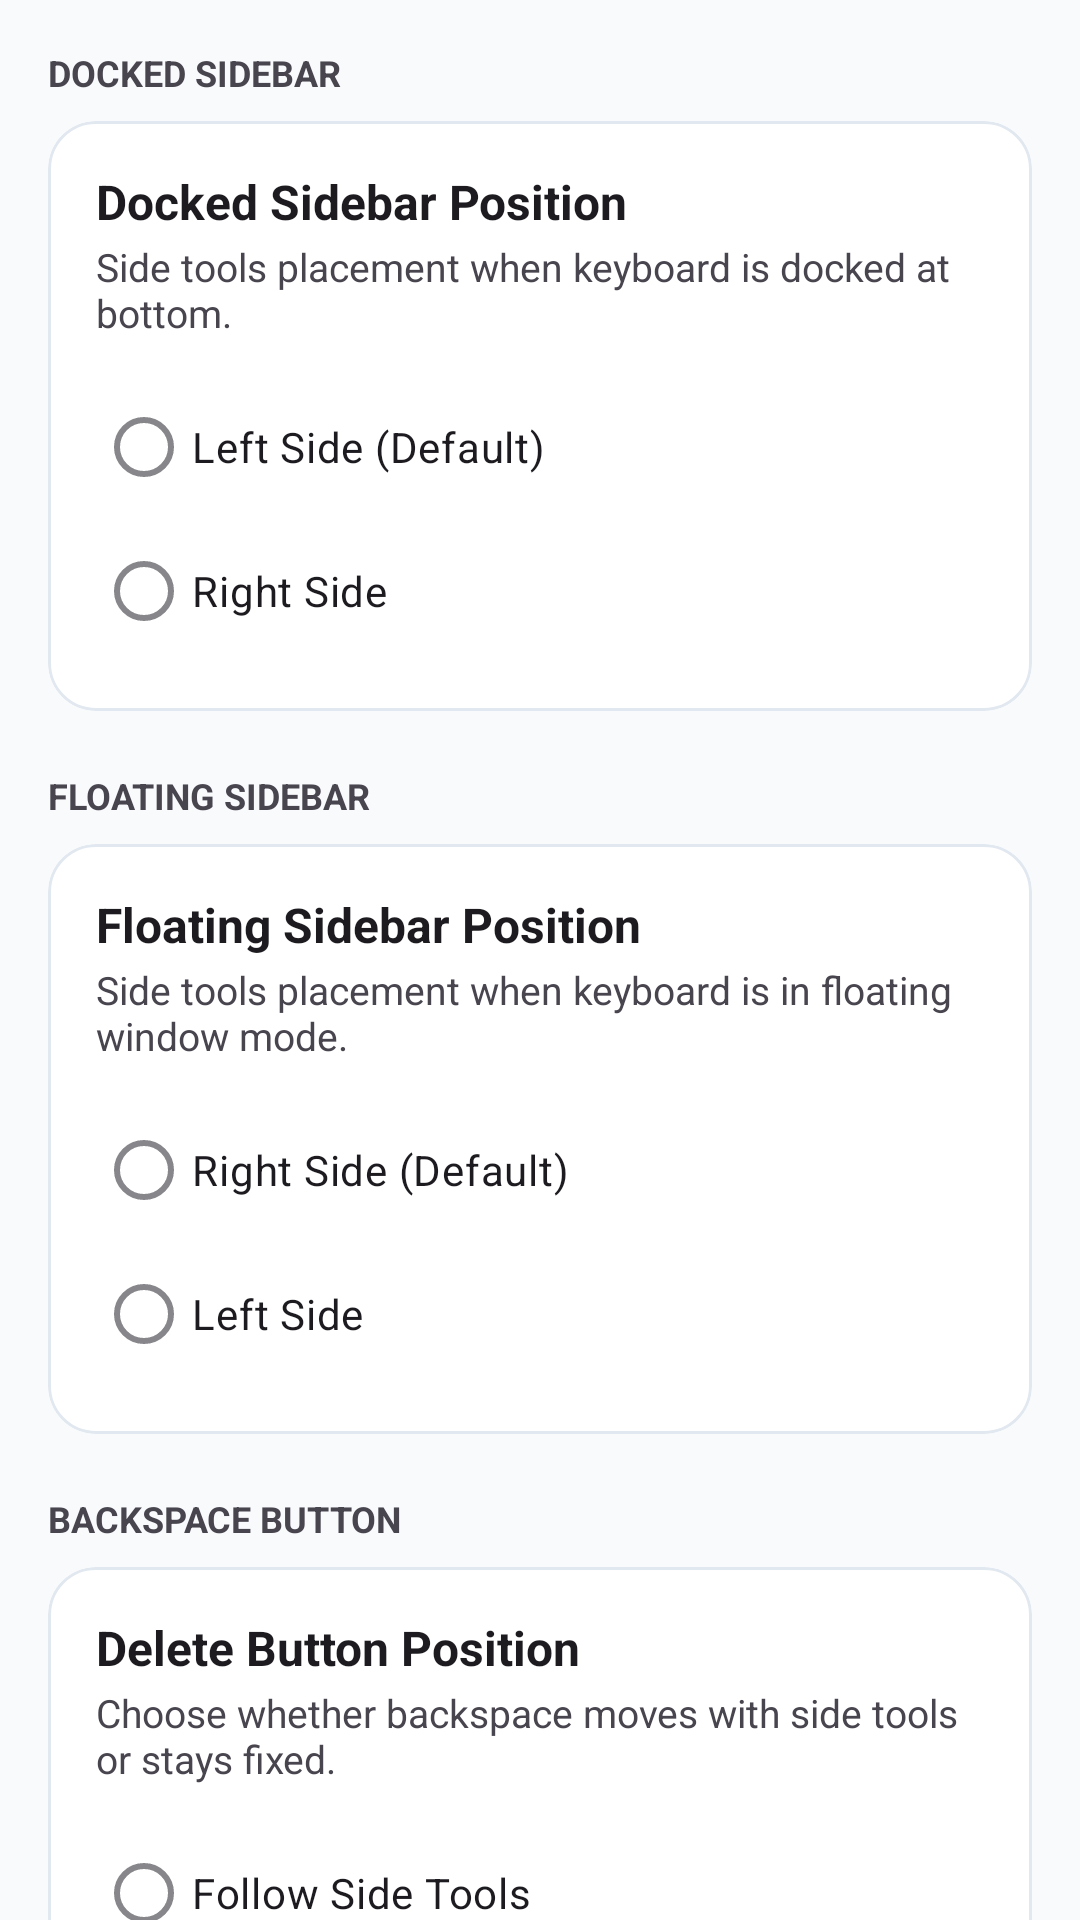

Android layout source for this screen:
<!-- AndroidManifest.xml: application theme Theme.Flowboard -->
<!-- res/layout/fragment_sidebar_settings.xml -->
<?xml version="1.0" encoding="utf-8"?>
<androidx.core.widget.NestedScrollView xmlns:android="http://schemas.android.com/apk/res/android"
    xmlns:app="http://schemas.android.com/apk/res-auto"
    android:layout_width="match_parent"
    android:layout_height="match_parent"
    android:clipToPadding="false"
    android:fillViewport="true"
    android:padding="16dp">

    <LinearLayout
        android:layout_width="match_parent"
        android:layout_height="wrap_content"
        android:orientation="vertical">

        
        <TextView
            android:layout_width="wrap_content"
            android:layout_height="wrap_content"
            android:layout_marginBottom="8dp"
            android:text="@string/section_docked_sidebar"
            android:textColor="?android:attr/textColorSecondary"
            android:textSize="12sp"
            android:textStyle="bold" />

        <com.google.android.material.card.MaterialCardView
            android:layout_width="match_parent"
            android:layout_height="wrap_content"
            android:layout_marginBottom="20dp"
            app:cardCornerRadius="16dp"
            app:cardElevation="0dp"
            app:strokeColor="@color/card_stroke"
            app:strokeWidth="1dp">

            <LinearLayout
                android:layout_width="match_parent"
                android:layout_height="wrap_content"
                android:orientation="vertical"
                android:padding="16dp">

                <TextView
                    android:layout_width="wrap_content"
                    android:layout_height="wrap_content"
                    android:text="@string/docked_sidebar_title"
                    android:textColor="?android:attr/textColorPrimary"
                    android:textSize="16sp"
                    android:textStyle="bold" />

                <TextView
                    android:layout_width="wrap_content"
                    android:layout_height="wrap_content"
                    android:layout_marginTop="2dp"
                    android:layout_marginBottom="12dp"
                    android:text="@string/docked_sidebar_desc"
                    android:textColor="?android:attr/textColorSecondary"
                    android:textSize="13sp" />

                <RadioGroup
                    android:id="@+id/rgDockedSidebar"
                    android:layout_width="match_parent"
                    android:layout_height="wrap_content">

                    <com.google.android.material.radiobutton.MaterialRadioButton
                        android:id="@+id/rbDockedLeft"
                        android:layout_width="match_parent"
                        android:layout_height="wrap_content"
                        android:text="@string/sidebar_left_default" />

                    <com.google.android.material.radiobutton.MaterialRadioButton
                        android:id="@+id/rbDockedRight"
                        android:layout_width="match_parent"
                        android:layout_height="wrap_content"
                        android:text="@string/sidebar_right" />
                </RadioGroup>

            </LinearLayout>
        </com.google.android.material.card.MaterialCardView>

        
        <TextView
            android:layout_width="wrap_content"
            android:layout_height="wrap_content"
            android:layout_marginBottom="8dp"
            android:text="@string/section_floating_sidebar"
            android:textColor="?android:attr/textColorSecondary"
            android:textSize="12sp"
            android:textStyle="bold" />

        <com.google.android.material.card.MaterialCardView
            android:layout_width="match_parent"
            android:layout_height="wrap_content"
            android:layout_marginBottom="20dp"
            app:cardCornerRadius="16dp"
            app:cardElevation="0dp"
            app:strokeColor="@color/card_stroke"
            app:strokeWidth="1dp">

            <LinearLayout
                android:layout_width="match_parent"
                android:layout_height="wrap_content"
                android:orientation="vertical"
                android:padding="16dp">

                <TextView
                    android:layout_width="wrap_content"
                    android:layout_height="wrap_content"
                    android:text="@string/floating_sidebar_title"
                    android:textColor="?android:attr/textColorPrimary"
                    android:textSize="16sp"
                    android:textStyle="bold" />

                <TextView
                    android:layout_width="wrap_content"
                    android:layout_height="wrap_content"
                    android:layout_marginTop="2dp"
                    android:layout_marginBottom="12dp"
                    android:text="@string/floating_sidebar_desc"
                    android:textColor="?android:attr/textColorSecondary"
                    android:textSize="13sp" />

                <RadioGroup
                    android:id="@+id/rgFloatingSidebar"
                    android:layout_width="match_parent"
                    android:layout_height="wrap_content">

                    <com.google.android.material.radiobutton.MaterialRadioButton
                        android:id="@+id/rbFloatingRight"
                        android:layout_width="match_parent"
                        android:layout_height="wrap_content"
                        android:text="@string/sidebar_right_default" />

                    <com.google.android.material.radiobutton.MaterialRadioButton
                        android:id="@+id/rbFloatingLeft"
                        android:layout_width="match_parent"
                        android:layout_height="wrap_content"
                        android:text="@string/sidebar_left" />
                </RadioGroup>

            </LinearLayout>
        </com.google.android.material.card.MaterialCardView>

        
        <TextView
            android:layout_width="wrap_content"
            android:layout_height="wrap_content"
            android:layout_marginBottom="8dp"
            android:text="@string/section_backspace"
            android:textColor="?android:attr/textColorSecondary"
            android:textSize="12sp"
            android:textStyle="bold" />

        <com.google.android.material.card.MaterialCardView
            android:layout_width="match_parent"
            android:layout_height="wrap_content"
            android:layout_marginBottom="24dp"
            app:cardCornerRadius="16dp"
            app:cardElevation="0dp"
            app:strokeColor="@color/card_stroke"
            app:strokeWidth="1dp">

            <LinearLayout
                android:layout_width="match_parent"
                android:layout_height="wrap_content"
                android:orientation="vertical"
                android:padding="16dp">

                <TextView
                    android:layout_width="wrap_content"
                    android:layout_height="wrap_content"
                    android:text="@string/delete_btn_title"
                    android:textColor="?android:attr/textColorPrimary"
                    android:textSize="16sp"
                    android:textStyle="bold" />

                <TextView
                    android:layout_width="wrap_content"
                    android:layout_height="wrap_content"
                    android:layout_marginTop="2dp"
                    android:layout_marginBottom="12dp"
                    android:text="@string/delete_btn_desc"
                    android:textColor="?android:attr/textColorSecondary"
                    android:textSize="13sp" />

                <RadioGroup
                    android:id="@+id/rgDeleteButton"
                    android:layout_width="match_parent"
                    android:layout_height="wrap_content">

                    <com.google.android.material.radiobutton.MaterialRadioButton
                        android:id="@+id/rbDeleteFollow"
                        android:layout_width="match_parent"
                        android:layout_height="wrap_content"
                        android:text="@string/delete_btn_follow" />

                    <com.google.android.material.radiobutton.MaterialRadioButton
                        android:id="@+id/rbDeleteFixedRight"
                        android:layout_width="match_parent"
                        android:layout_height="wrap_content"
                        android:text="@string/delete_btn_fixed_right" />

                    <com.google.android.material.radiobutton.MaterialRadioButton
                        android:id="@+id/rbDeleteFixedLeft"
                        android:layout_width="match_parent"
                        android:layout_height="wrap_content"
                        android:text="@string/delete_btn_fixed_left" />
                </RadioGroup>

            </LinearLayout>
        </com.google.android.material.card.MaterialCardView>

    </LinearLayout>
</androidx.core.widget.NestedScrollView>
<!-- resources referenced by this layout -->
<resources>
  <color name="card_stroke">#E2E8F0</color>
  <string name="delete_btn_desc">Choose whether backspace moves with side tools or stays fixed.</string>
  <string name="delete_btn_fixed_left">Fixed Left</string>
  <string name="delete_btn_fixed_right">Fixed Right (Default)</string>
  <string name="delete_btn_follow">Follow Side Tools</string>
  <string name="delete_btn_title">Delete Button Position</string>
  <string name="docked_sidebar_desc">Side tools placement when keyboard is docked at bottom.</string>
  <string name="docked_sidebar_title">Docked Sidebar Position</string>
  <string name="floating_sidebar_desc">Side tools placement when keyboard is in floating window mode.</string>
  <string name="floating_sidebar_title">Floating Sidebar Position</string>
  <string name="section_backspace">BACKSPACE BUTTON</string>
  <string name="section_docked_sidebar">DOCKED SIDEBAR</string>
  <string name="section_floating_sidebar">FLOATING SIDEBAR</string>
  <string name="sidebar_left">Left Side</string>
  <string name="sidebar_left_default">Left Side (Default)</string>
  <string name="sidebar_right">Right Side</string>
  <string name="sidebar_right_default">Right Side (Default)</string>
  <color name="accent">#2563EB</color>
  <color name="blue_100">#DBEAFE</color>
  <color name="blue_900">#1E3A8A</color>
  <color name="app_bg">#F8FAFC</color>
  <color name="app_surface">#FFFFFF</color>
  <color name="text_tap">#1D1D1F</color>
  <color name="app_surface_variant">#F1F5F9</color>
  <color name="text_swipe">#86868B</color>
  <style name="Widget.Flowboard.BottomNavigationView" parent="Widget.Material3.BottomNavigationView">
          <item name="android:background">@color/app_surface</item>
          <item name="itemIconTint">@color/nav_item_selector</item>
          <item name="itemTextColor">@color/nav_item_selector</item>
          <item name="itemActiveIndicatorStyle">@style/Widget.Flowboard.BottomNav.ActiveIndicator</item>
      </style>
  <style name="Widget.Flowboard.BottomNav.ActiveIndicator" parent="Widget.Material3.BottomNavigationView.ActiveIndicator">
          <item name="android:color">@color/blue_100</item>
      </style>
</resources>
